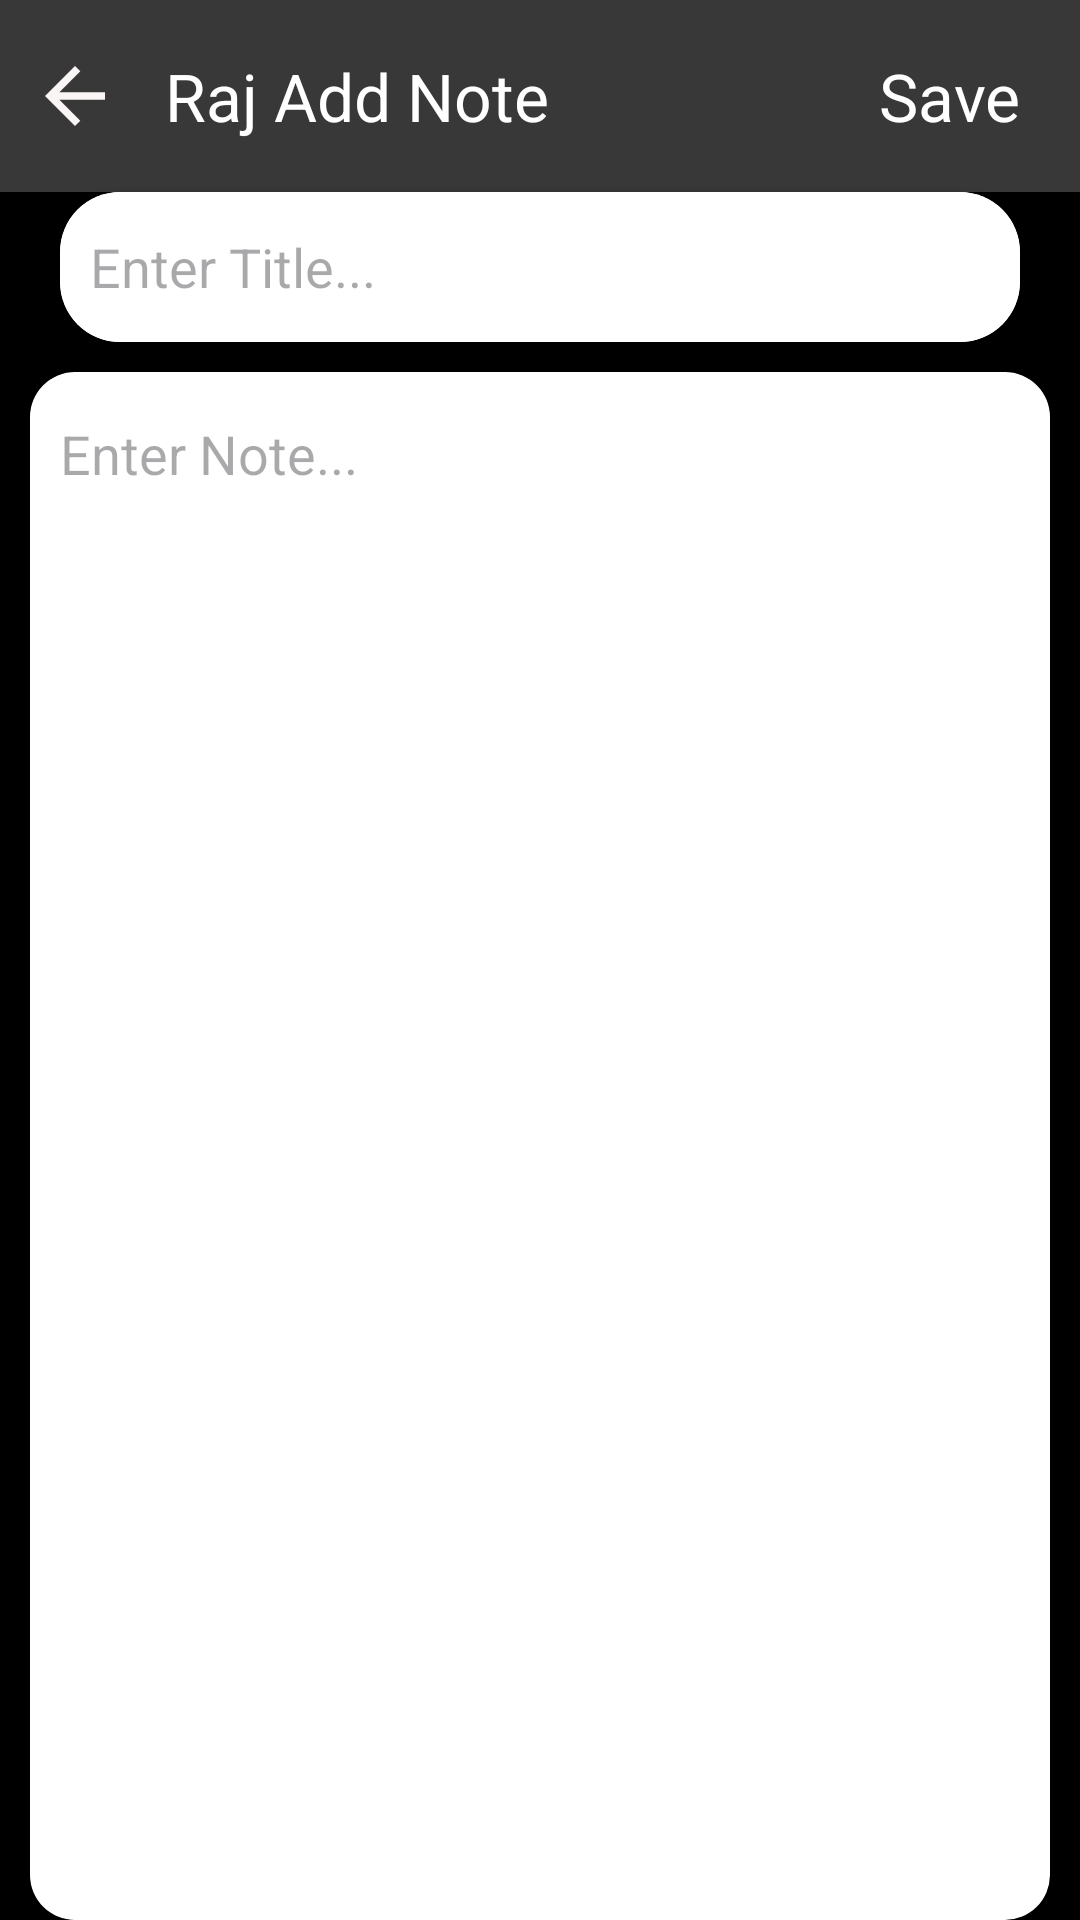

Here is an Android app screen rendered from its layout file. Give the layout XML and the strings, colors and styles it references.
<!-- AndroidManifest.xml: application theme Theme.NotePadPro -->
<!-- res/layout/activity_edit_text.xml -->
<?xml version="1.0" encoding="utf-8"?>
<RelativeLayout xmlns:android="http://schemas.android.com/apk/res/android"
    xmlns:app="http://schemas.android.com/apk/res-auto"
    xmlns:tools="http://schemas.android.com/tools"
    android:layout_width="match_parent"
    android:layout_height="match_parent"
    android:background="@color/black"
    tools:context=".Edit_Text">


    <LinearLayout
        android:id="@+id/top"
        android:layout_width="match_parent"
        android:layout_height="?attr/actionBarSize"
        android:background="#3BF6F3F3"
        android:orientation="horizontal"
        >

        <ImageView
            android:id="@+id/backk"
            android:clickable="true"
            android:foreground="?android:attr/selectableItemBackground"
            android:layout_width="30dp"
            android:layout_height="match_parent"
            android:layout_marginStart="10dp"
            android:src="@drawable/baseline_arrow_back_24" />

        <TextView
            android:layout_width="0dp"
            android:layout_weight="1"
            android:layout_height="match_parent"
            android:text="Raj Add Note"
            android:textColor="@color/white"
            android:textSize="22sp"
            android:layout_marginStart="15dp"
            android:gravity="center|start"
            />




        <TextView
            android:layout_width="wrap_content"
            android:layout_height="match_parent"
            android:text="Save"
            android:id="@+id/addValue"
            android:gravity="end|center"
            android:layout_marginEnd="20dp"
            android:textSize="22sp"
            android:textColor="@color/white"
            android:clickable="true"
            android:foreground="?android:attr/selectableItemBackground"

            />


    </LinearLayout>

    <androidx.cardview.widget.CardView
        android:id="@+id/tit"
        android:layout_below="@+id/top"
        android:layout_marginStart="20dp"
        android:layout_marginEnd="20dp"
        android:layout_width="match_parent"
        android:layout_height="50dp"
        app:cardCornerRadius="20dp"
        >
        <LinearLayout
            android:layout_width="match_parent"
            android:layout_height="match_parent"
            android:orientation="horizontal"
            android:background="@color/white"
            >
            <EditText
                android:layout_width="match_parent"
                android:layout_height="match_parent"
                android:background="@null"
                android:id="@+id/edText"
                android:textColor="@color/black"
                android:hint="Enter Title..."
                android:layout_marginStart="10sp"
                android:lines="1"
                />




        </LinearLayout>


    </androidx.cardview.widget.CardView>

    <androidx.cardview.widget.CardView
        android:layout_marginTop="10sp"
        android:layout_below="@+id/tit"
        android:layout_marginStart="10sp"
        android:layout_marginEnd="10sp"
        android:layout_width="match_parent"
        android:layout_height="match_parent"
        app:cardCornerRadius="15dp"
        >
        <LinearLayout
            android:layout_width="match_parent"
            android:layout_height="match_parent"
            android:background="#83FFFFFF"
            >
            <EditText
                android:layout_width="match_parent"
                android:layout_height="match_parent"
                android:background="@null"
                android:id="@+id/des"
                android:hint="Enter Note..."
                android:layout_marginTop="15dp"
                android:textColor="@color/black"
                android:gravity="start|top"
                android:layout_marginStart="10sp"
                />




        </LinearLayout>


    </androidx.cardview.widget.CardView>

</RelativeLayout>
<!-- resources referenced by this layout -->
<resources>
  <!-- drawable baseline_arrow_back_24 (drawable) -->
  <vector android:autoMirrored="true" android:height="24dp"
      android:tint="#FAF5F5" android:viewportHeight="24"
      android:viewportWidth="24" android:width="24dp" xmlns:android="http://schemas.android.com/apk/res/android">
      <path android:fillColor="@android:color/white" android:pathData="M20,11H7.83l5.59,-5.59L12,4l-8,8 8,8 1.41,-1.41L7.83,13H20v-2z"/>
  </vector>
  <style name="Theme.NotePadPro" parent="Base.Theme.NotePadPro" />
  <style name="Base.Theme.NotePadPro" parent="Theme.Material3.DayNight.NoActionBar">
          
          
      </style>
  <!-- not gathered from this repository: default colours our renderer supplied (Android Studio template values) -->
  <color name="black">#FF000000</color>
  <color name="white">#FFFFFFFF</color>
</resources>
